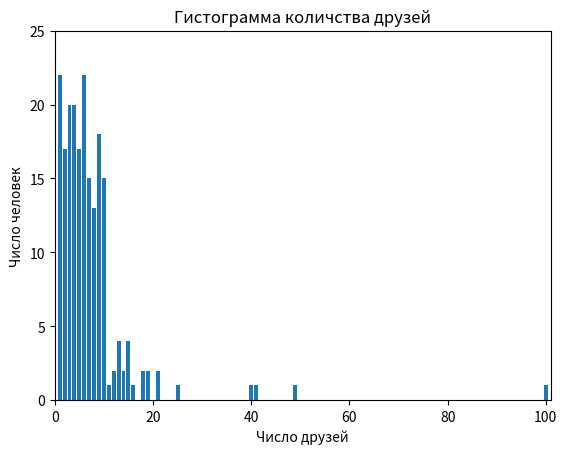

This figure's Python source:
from collections import Counter
import matplotlib.pyplot as plt

num_friends = [100.0,49,41,40,25,21,21,19,19,18,18,16,15,15,15,15,14,14,13,13,13,13,12,12,11,10,10,10,10,10,10,10,10,10,10,10,10,10,10,10,9,9,9,9,9,9,9,9,9,9,9,9,9,9,9,9,9,9,8,8,8,8,8,8,8,8,8,8,8,8,8,7,7,7,7,7,7,7,7,7,7,7,7,7,7,7,6,6,6,6,6,6,6,6,6,6,6,6,6,6,6,6,6,6,6,6,6,6,5,5,5,5,5,5,5,5,5,5,5,5,5,5,5,5,5,4,4,4,4,4,4,4,4,4,4,4,4,4,4,4,4,4,4,4,4,3,3,3,3,3,3,3,3,3,3,3,3,3,3,3,3,3,3,3,3,2,2,2,2,2,2,2,2,2,2,2,2,2,2,2,2,2,1,1,1,1,1,1,1,1,1,1,1,1,1,1,1,1,1,1,1,1,1,1]

max_value = max(num_friends)
print(max_value)

friend_counts = Counter(num_friends)
print((friend_counts))

xs = range(101)
ys = [friend_counts[x] for x in xs]
print(ys)
plt.bar(xs, ys)
plt.axis((0, 101, 0, 25))
plt.title("Гистограмма количства друзей")
plt.xlabel("Число друзей")
plt.ylabel("Число человек")
plt.show()

